The GitHub repository therealsreehari/Grave-and-Non-Grave-Image-Classification-Using-Keras contains a labelled image folder "Grave-and-Non-Grave-Image-Classification-Using-Keras" with 2 categories: grave, non grave. Examples follow, each with its label.

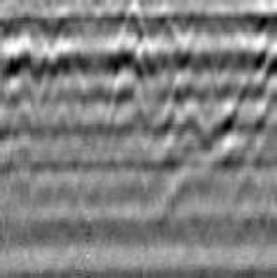
Label: grave

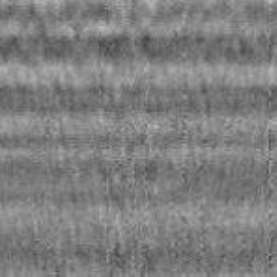
Label: non grave

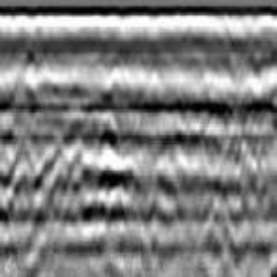
Label: grave

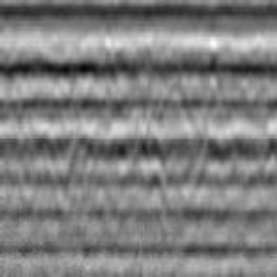
Label: non grave

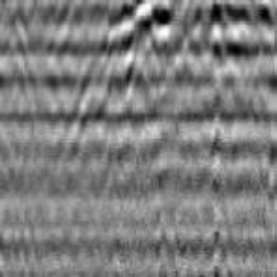
Label: grave

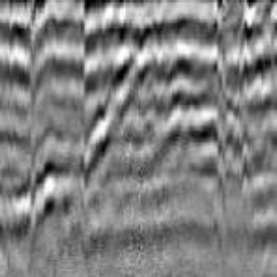
Label: non grave
